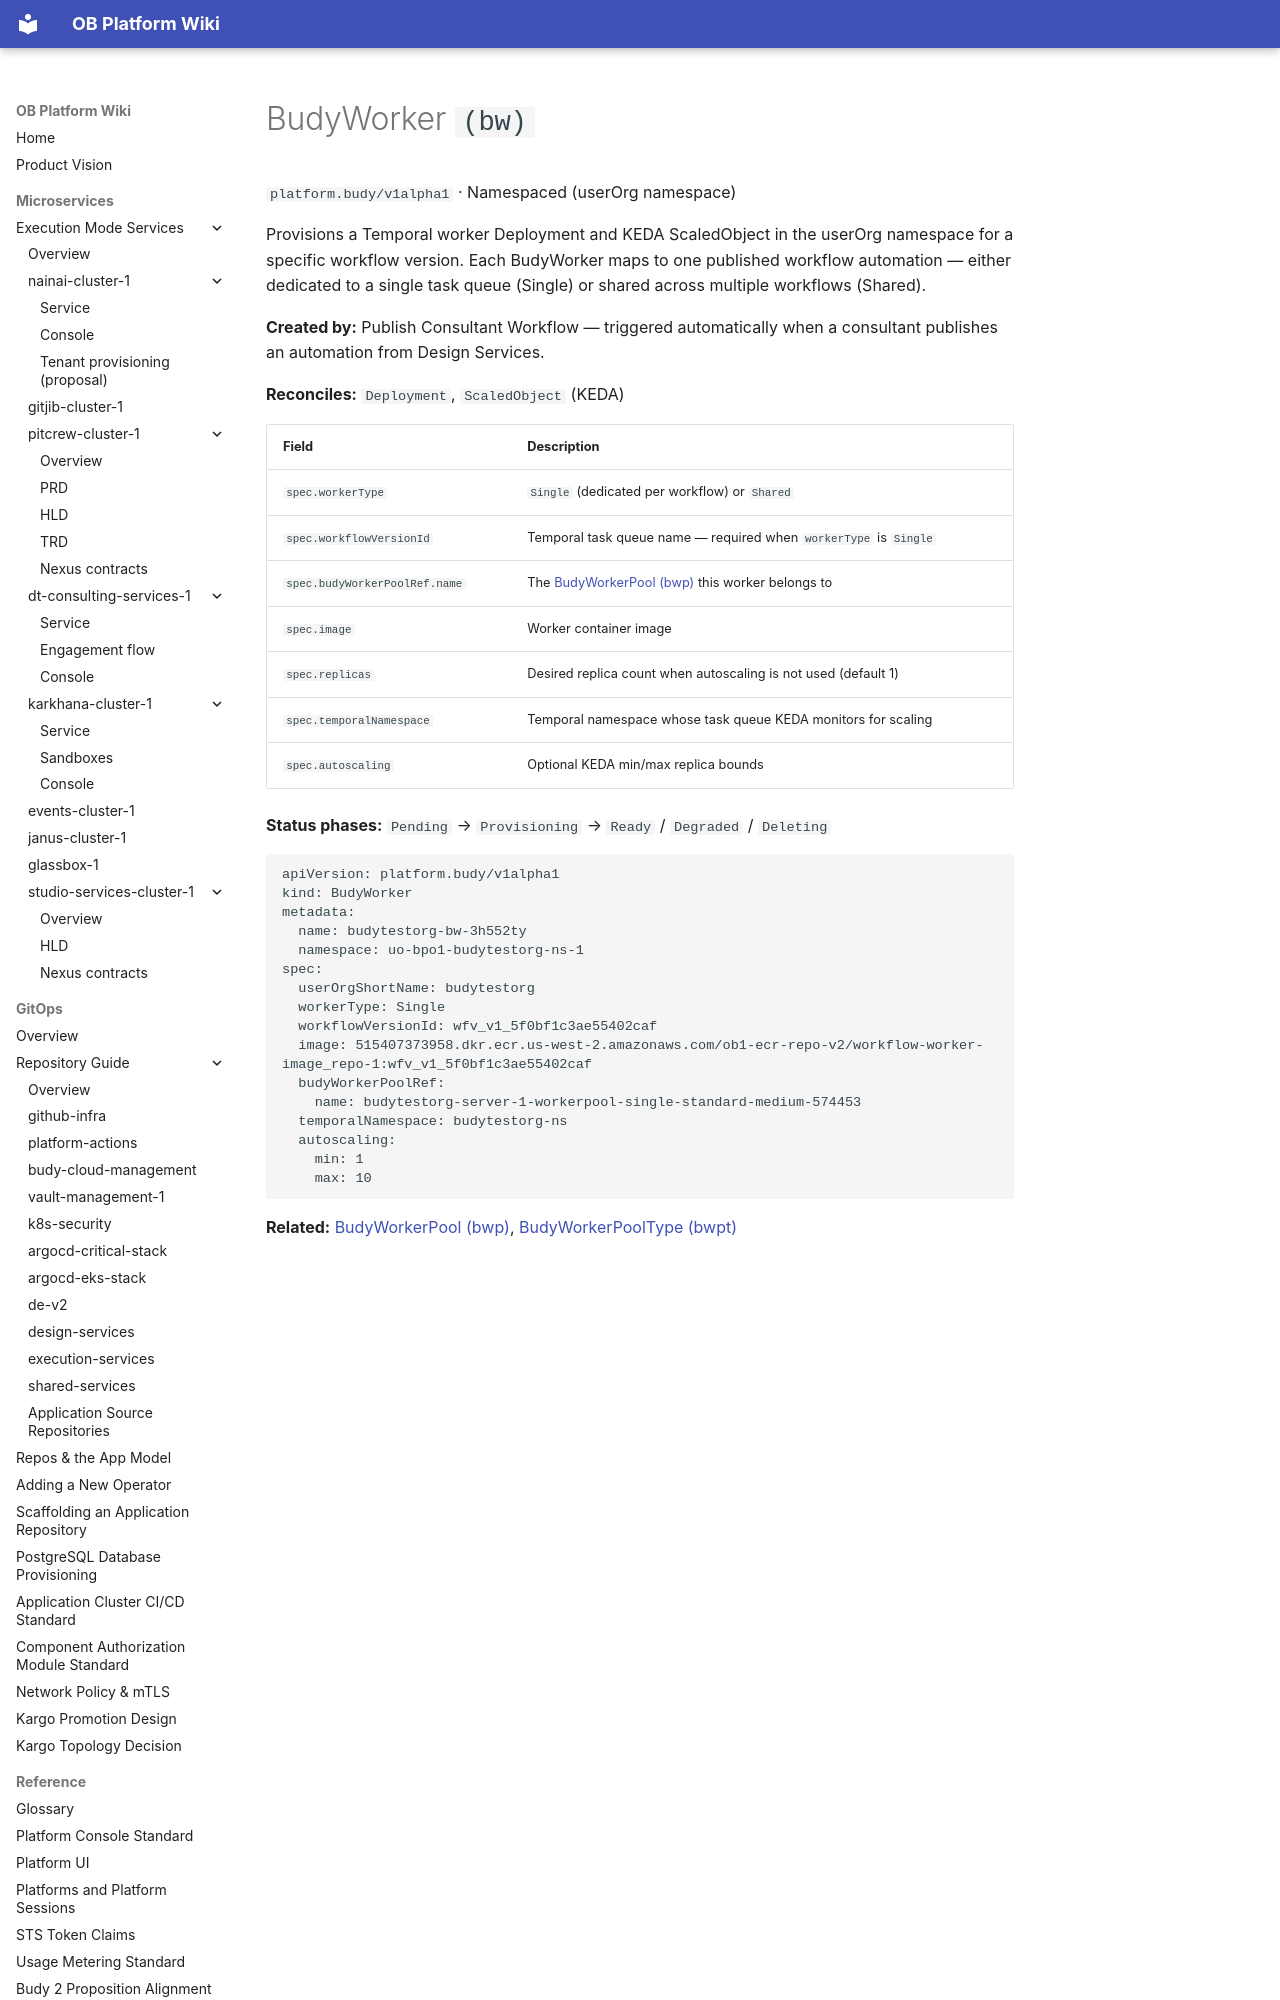

repository: will-budy/budy-import · page: micro-services/shared-services/budy-platform-operator-1/crds/budyWorker (bw).html · generator: mkdocs

# BudyWorker `(bw)`

`platform.budy/v1alpha1` · Namespaced (userOrg namespace)

Provisions a Temporal worker Deployment and KEDA ScaledObject in the userOrg namespace for a specific workflow version. Each BudyWorker maps to one published workflow automation — either dedicated to a single task queue (Single) or shared across multiple workflows (Shared).

**Created by:** Publish Consultant Workflow — triggered automatically when a consultant publishes an automation from Design Services.

**Reconciles:** `Deployment`, `ScaledObject` (KEDA)

| Field                         | Description                                                                  |
| ----------------------------- | ---------------------------------------------------------------------------- |
| `spec.workerType`             | `Single` (dedicated per workflow) or `Shared`                                |
| `spec.workflowVersionId`      | Temporal task queue name — required when `workerType` is `Single`            |
| `spec.budyWorkerPoolRef.name` | The [BudyWorkerPool (bwp)](budyWorkerPool%20(bwp).md) this worker belongs to |
| `spec.image`                  | Worker container image                                                       |
| `spec.replicas`               | Desired replica count when autoscaling is not used (default 1)               |
| `spec.temporalNamespace`      | Temporal namespace whose task queue KEDA monitors for scaling                |
| `spec.autoscaling`            | Optional KEDA min/max replica bounds                                         |

**Status phases:** `Pending` → `Provisioning` → `Ready` / `Degraded` / `Deleting`

```yaml
apiVersion: platform.budy/v1alpha1
kind: BudyWorker
metadata:
  name: budytestorg-bw-3h552ty
  namespace: uo-bpo1-budytestorg-ns-1
spec:
  userOrgShortName: budytestorg
  workerType: Single
  workflowVersionId: wfv_v1_5f0bf1c3ae55402caf
  image: 515407373958.dkr.ecr.us-west-2.amazonaws.com/ob1-ecr-repo-v2/workflow-worker-image_repo-1:wfv_v1_5f0bf1c3ae55402caf
  budyWorkerPoolRef:
    name: budytestorg-server-1-workerpool-single-standard-medium-574453
  temporalNamespace: budytestorg-ns
  autoscaling:
    min: 1
    max: 10
```
